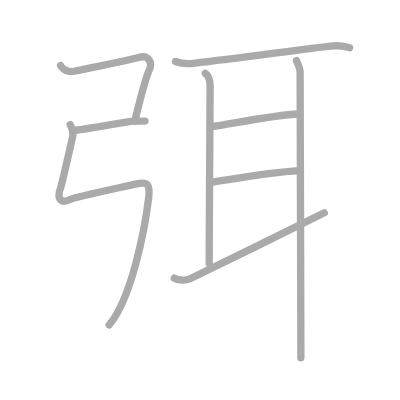
t = 0.00 s
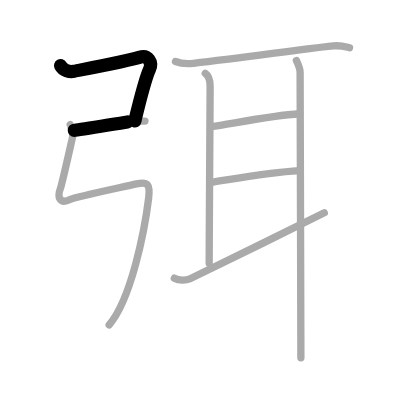
t = 1.75 s
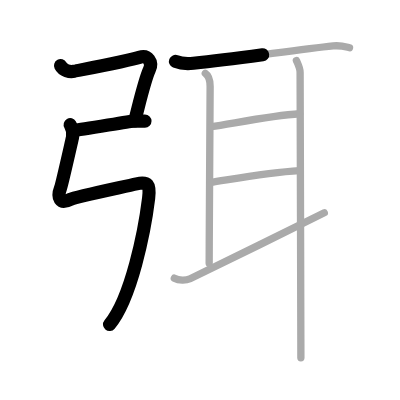
t = 3.50 s
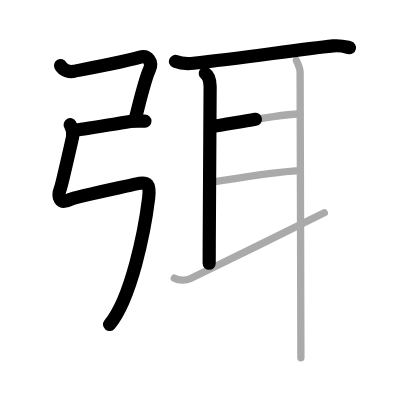
t = 5.50 s
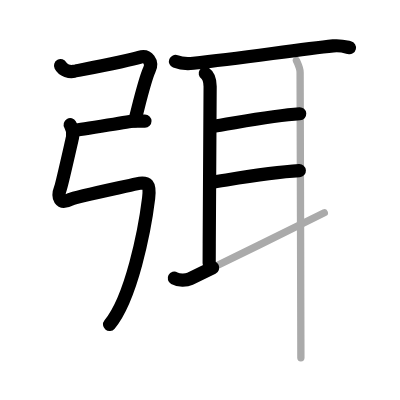
t = 7.25 s
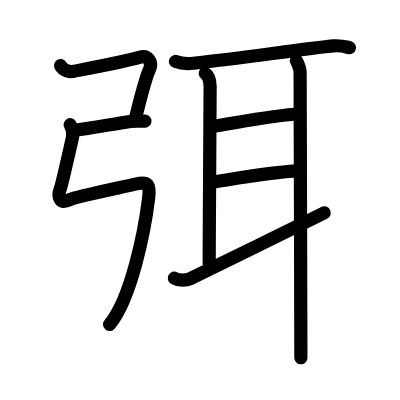
t = 9.00 s

The animated SVG that drew these frames (rendered in a browser with its animation timeline set to each time). Animation: 9 SMIL elements (animate=9); one cycle of 9.00 s.

<?xml version="1.0" standalone="no"?>
<!DOCTYPE svg PUBLIC "-//W3C//DTD SVG 1.1//EN"   "http://www.w3.org/Graphics/SVG/1.1/DTD/svg11.dtd">
<svg width="400px" height="400px"  version="1.1" xmlns="http://www.w3.org/2000/svg">
  <defs>
    <marker id="Triangle" viewBox="0 0 10 10" refX="0" refY="5" markerUnits="strokeWidth" markerWidth="3" style="stroke-opacity:0%;fill:#aaaaaa;" markerHeight="2" orient="auto">
      <path d="M 0 0 L 10 5 L 0 10 z" />
    </marker>
    
    <marker id="Arrow" viewBox="0 0 10 10" refX="5" refY="5" markerUnits="strokeWidth" markerWidth="1.8" style="stroke-opacity:0%;fill:#770000;" markerHeight="2" orient="auto">
      <path d="M 0 4 L 6 4 L 4 1 L 10 5 L 4 9 L 6 6 L 0 6 z" />
        <circle cx="5" cy="5" r="5" />
      </marker>
    
    <marker id="TriangleRed" viewBox="0 0 10 10" refX="0" refY="5" markerUnits="strokeWidth" markerWidth="3" style="stroke-opacity:0%;fill:#CC0000;" markerHeight="2" orient="auto">
      <path d="M 0 0 L 10 5 L 0 10 z" />
    </marker>
    
    <marker id="ArrowRed" viewBox="0 0 10 10" refX="5" refY="5" markerUnits="strokeWidth" markerWidth="1.8" style="stroke-opacity:0%;fill:#CC0000;" markerHeight="2" orient="auto">
      <path d="M 0 4 L 6 4 L 4 1 L 10 5 L 4 9 L 6 6 L 0 6 z" />
        <circle cx="5" cy="5" r="5" />
      </marker>
    
  </defs>
  
  <path style="fill:#ffffff; fill-opacity:100%; fill-rule:evenodd; stroke-width:0;" d="M 0 0 L 400px 0 L 400px 400px L 0 400px L 0 0" />

  <g transform="scale(3.6697247706422 3.6697247706422)">
<path style="fill:none; fill-opacity:0%; fill-rule:evenodd; stroke:#aaaaaa; stroke-opacity:100%; stroke-width: 1.5pt; stroke-linejoin:round; stroke-linecap:round;" d="M16.5 17.88c0.72 1.38 2.51 1.8 3.69 1.54c0.96-0.2 15.17-2.96 17.77-3.79c2.4-0.76 3.7 1.34 2.74 3.39c-0.7 1.5-2.15 6.7-3.13 10.56c-0.36 1.42-0.66 2.65-0.83 3.45"></path>
<path style="fill:none; fill-opacity:0%; fill-rule:evenodd; stroke:#aaaaaa; stroke-opacity:100%; stroke-width: 1.5pt; stroke-linejoin:round; stroke-linecap:round;" d="M20.25 35.5c1.75 0 15-2.5 16.25-2.5s2 0 3 0"></path>
<path style="fill:none; fill-opacity:0%; fill-rule:evenodd; stroke:#aaaaaa; stroke-opacity:100%; stroke-width: 1.5pt; stroke-linejoin:round; stroke-linecap:round;" d="M19.13 33.97c0.55 0.96 0.96 2.06 0.61 3.58c-0.41 1.74-2.88 12.77-3.24 13.68c-1 2.56-0.25 4.56 2.75 3.06c1.21-0.6 13.83-3.24 17.96-4.19c3.06-0.7 3.76 0.08 3.29 3.94c-1.09 8.88-4.75 27.46-10.75 34.5c-4."></path>
<path style="fill:none; fill-opacity:0%; fill-rule:evenodd; stroke:#aaaaaa; stroke-opacity:100%; stroke-width: 1.5pt; stroke-linejoin:round; stroke-linecap:round;" d="M47.82 16.75c1.27 0.5 3.59 0.64 4.87 0.5c13.81-1.5 28.56-3.75 38.11-4.74c2.11-0.22 3.39 0.24 4.45 0.49"></path>
<path style="fill:none; fill-opacity:0%; fill-rule:evenodd; stroke:#aaaaaa; stroke-opacity:100%; stroke-width: 1.5pt; stroke-linejoin:round; stroke-linecap:round;" d="M55.94 20c0.86 0.57 1.32 2.04 1.32 3.57c0 1.26-0.18 29.88-0.24 42.68C57 68.87 57 70.82 57 71.75"></path>
<path style="fill:none; fill-opacity:0%; fill-rule:evenodd; stroke:#aaaaaa; stroke-opacity:100%; stroke-width: 1.5pt; stroke-linejoin:round; stroke-linecap:round;" d="M57.61 34.5c5.39-0.75 16.14-3 24.06-3.5"></path>
<path style="fill:none; fill-opacity:0%; fill-rule:evenodd; stroke:#aaaaaa; stroke-opacity:100%; stroke-width: 1.5pt; stroke-linejoin:round; stroke-linecap:round;" d="M57.21 49.75c6.54-1 15.79-2.75 24.36-3.25"></path>
<path style="fill:none; fill-opacity:0%; fill-rule:evenodd; stroke:#aaaaaa; stroke-opacity:100%; stroke-width: 1.5pt; stroke-linejoin:round; stroke-linecap:round;" d="M47.5 75.81c1.25 0.69 3.16 0.69 4.3 0.14c4.59-2.2 29.51-14.43 36.57-17.96"></path>
<path style="fill:none; fill-opacity:0%; fill-rule:evenodd; stroke:#aaaaaa; stroke-opacity:100%; stroke-width: 1.5pt; stroke-linejoin:round; stroke-linecap:round;" d="M80.77 16.5c0.4 0.92 1.01 2.07 1.01 3.23c0 1.03 0.16 54.43 0.2 72.77c0 2.25 0.01 3.97 0.01 5"></path>

<path style="fill:none; fill-opacity:0%; fill-rule:evenodd; stroke:#000000; stroke-opacity:100%; stroke-width: 2.7pt; stroke-linejoin:round; stroke-linecap:round;" d="M16.5 17.88c0.72 1.38 2.51 1.8 3.69 1.54c0.96-0.2 15.17-2.96 17.77-3.79c2.4-0.76 3.7 1.34 2.74 3.39c-0.7 1.5-2.15 6.7-3.13 10.56c-0.36 1.42-0.66 2.65-0.83 3.45" pathLength="100" stroke-dashoffset="100" stroke-dasharray="100 105"><animate id="dashAnim1" attributeName="stroke-dashoffset" from="100" to="0" dur="1s" calcMode="linear" fill="freeze"/></path>
<path style="fill:none; fill-opacity:0%; fill-rule:evenodd; stroke:#000000; stroke-opacity:100%; stroke-width: 2.7pt; stroke-linejoin:round; stroke-linecap:round;" d="M20.25 35.5c1.75 0 15-2.5 16.25-2.5s2 0 3 0" pathLength="100" stroke-dashoffset="100" stroke-dasharray="100 105"><animate id="dashAnim2" attributeName="stroke-dashoffset" from="100" to="0" dur="1s" calcMode="linear" begin="dashAnim1.end" fill="freeze"/></path>
<path style="fill:none; fill-opacity:0%; fill-rule:evenodd; stroke:#000000; stroke-opacity:100%; stroke-width: 2.7pt; stroke-linejoin:round; stroke-linecap:round;" d="M19.13 33.97c0.55 0.96 0.96 2.06 0.61 3.58c-0.41 1.74-2.88 12.77-3.24 13.68c-1 2.56-0.25 4.56 2.75 3.06c1.21-0.6 13.83-3.24 17.96-4.19c3.06-0.7 3.76 0.08 3.29 3.94c-1.09 8.88-4.75 27.46-10.75 34.5c-4." pathLength="100" stroke-dashoffset="100" stroke-dasharray="100 105"><animate id="dashAnim3" attributeName="stroke-dashoffset" from="100" to="0" dur="1s" calcMode="linear" begin="dashAnim2.end" fill="freeze"/></path>
<path style="fill:none; fill-opacity:0%; fill-rule:evenodd; stroke:#000000; stroke-opacity:100%; stroke-width: 2.7pt; stroke-linejoin:round; stroke-linecap:round;" d="M47.82 16.75c1.27 0.5 3.59 0.64 4.87 0.5c13.81-1.5 28.56-3.75 38.11-4.74c2.11-0.22 3.39 0.24 4.45 0.49" pathLength="100" stroke-dashoffset="100" stroke-dasharray="100 105"><animate id="dashAnim4" attributeName="stroke-dashoffset" from="100" to="0" dur="1s" calcMode="linear" begin="dashAnim3.end" fill="freeze"/></path>
<path style="fill:none; fill-opacity:0%; fill-rule:evenodd; stroke:#000000; stroke-opacity:100%; stroke-width: 2.7pt; stroke-linejoin:round; stroke-linecap:round;" d="M55.94 20c0.86 0.57 1.32 2.04 1.32 3.57c0 1.26-0.18 29.88-0.24 42.68C57 68.87 57 70.82 57 71.75" pathLength="100" stroke-dashoffset="100" stroke-dasharray="100 105"><animate id="dashAnim5" attributeName="stroke-dashoffset" from="100" to="0" dur="1s" calcMode="linear" begin="dashAnim4.end" fill="freeze"/></path>
<path style="fill:none; fill-opacity:0%; fill-rule:evenodd; stroke:#000000; stroke-opacity:100%; stroke-width: 2.7pt; stroke-linejoin:round; stroke-linecap:round;" d="M57.61 34.5c5.39-0.75 16.14-3 24.06-3.5" pathLength="100" stroke-dashoffset="100" stroke-dasharray="100 105"><animate id="dashAnim6" attributeName="stroke-dashoffset" from="100" to="0" dur="1s" calcMode="linear" begin="dashAnim5.end" fill="freeze"/></path>
<path style="fill:none; fill-opacity:0%; fill-rule:evenodd; stroke:#000000; stroke-opacity:100%; stroke-width: 2.7pt; stroke-linejoin:round; stroke-linecap:round;" d="M57.21 49.75c6.54-1 15.79-2.75 24.36-3.25" pathLength="100" stroke-dashoffset="100" stroke-dasharray="100 105"><animate id="dashAnim7" attributeName="stroke-dashoffset" from="100" to="0" dur="1s" calcMode="linear" begin="dashAnim6.end" fill="freeze"/></path>
<path style="fill:none; fill-opacity:0%; fill-rule:evenodd; stroke:#000000; stroke-opacity:100%; stroke-width: 2.7pt; stroke-linejoin:round; stroke-linecap:round;" d="M47.5 75.81c1.25 0.69 3.16 0.69 4.3 0.14c4.59-2.2 29.51-14.43 36.57-17.96" pathLength="100" stroke-dashoffset="100" stroke-dasharray="100 105"><animate id="dashAnim8" attributeName="stroke-dashoffset" from="100" to="0" dur="1s" calcMode="linear" begin="dashAnim7.end" fill="freeze"/></path>
<path style="fill:none; fill-opacity:0%; fill-rule:evenodd; stroke:#000000; stroke-opacity:100%; stroke-width: 2.7pt; stroke-linejoin:round; stroke-linecap:round;" d="M80.77 16.5c0.4 0.92 1.01 2.07 1.01 3.23c0 1.03 0.16 54.43 0.2 72.77c0 2.25 0.01 3.97 0.01 5" pathLength="100" stroke-dashoffset="100" stroke-dasharray="100 105"><animate id="dashAnim9" attributeName="stroke-dashoffset" from="100" to="0" dur="1s" calcMode="linear" begin="dashAnim8.end" fill="freeze"/></path>

</g>

</svg>  
          
